Run: headless pygame with SDL's dummy video driver; simulated clock (each Clock.tick advances the game by its frame time, no real sleeping); random seed 0; keys injected as events and as key.get_pressed() state; no mouse input; restart key C tapped at the start of phases 3 and 4.
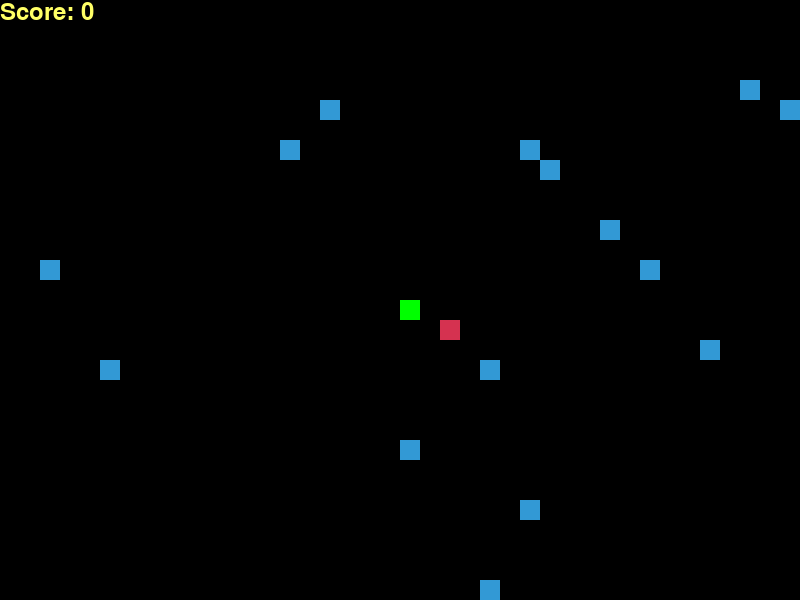
Frame 1 of 4 · flips 1–60 · no input
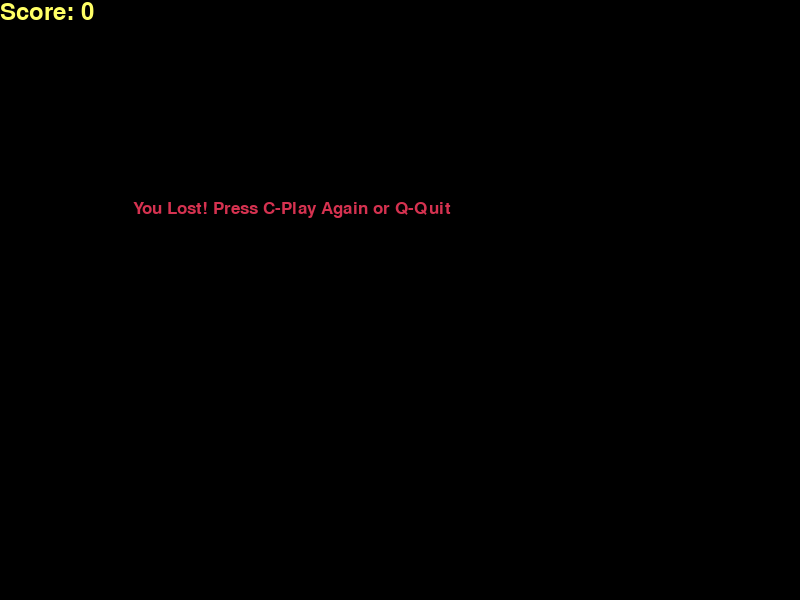
Frame 2 of 4 · flips 61–180 · tapped SPACE, RETURN · held RIGHT (→), D
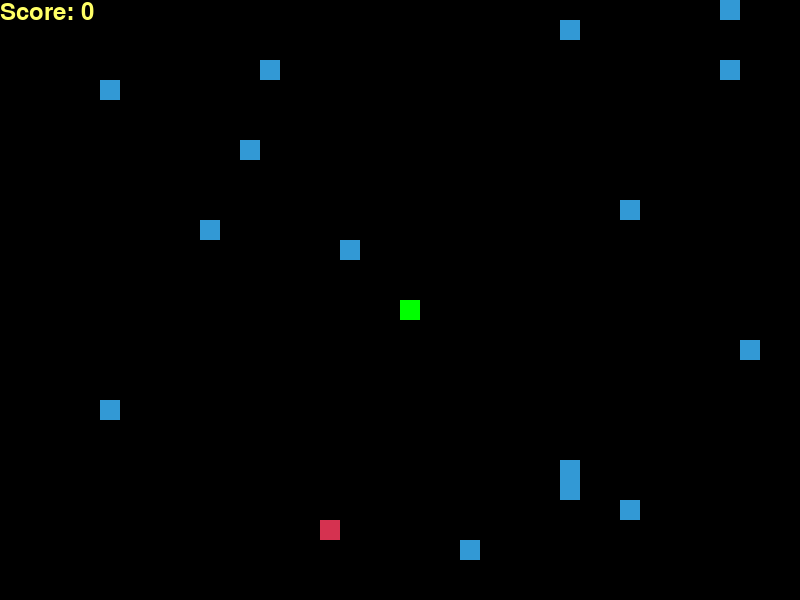
Frame 3 of 4 · flips 181–300 · tapped C · held DOWN (↓), S
Frame 4 of 4 · flips 301–420 · tapped C · held LEFT (←), A, UP (↑), W · screen same as frame 2, image omitted

The pygame program that drew these frames:

import pygame
import time
import random

pygame.init()

# Define Colors
WHITE = (255, 255, 255)
YELLOW = (255, 255, 102)
BLACK = (0, 0, 0)
RED = (213, 50, 80)
GREEN = (0, 255, 0)
BLUE = (50, 153, 213)

# Display Dimensions
WIDTH = 800
HEIGHT = 600

dis = pygame.display.set_mode((WIDTH, HEIGHT))
pygame.display.set_caption('Snake Game with Obstacles')

clock = pygame.time.Clock()

BLOCK_SIZE = 20
SNAKE_SPEED = 15

font_style = pygame.font.SysFont("bahnschrift", 25)
score_font = pygame.font.SysFont("comicsansms", 35)

def your_score(score):
    value = score_font.render("Score: " + str(score), True, YELLOW)
    dis.blit(value, [0, 0])

def our_snake(block_size, snake_list):
    for x in snake_list:
        pygame.draw.rect(dis, GREEN, [x[0], x[1], block_size, block_size])

def draw_obstacles(block_size, obstacles):
    for obs in obstacles:
        pygame.draw.rect(dis, BLUE, [obs[0], obs[1], block_size, block_size])

def message(msg, color):
    mesg = font_style.render(msg, True, color)
    dis.blit(mesg, [WIDTH / 6, HEIGHT / 3])

def gameLoop():
    game_over = False
    game_close = False

    x1 = WIDTH / 2
    y1 = HEIGHT / 2

    x1_change = 0
    y1_change = 0

    snake_List = []
    Length_of_snake = 1

    # Generate obstacles
    num_obstacles = 15
    obstacles = []
    for _ in range(num_obstacles):
        while True:
            obs_x = round(random.randrange(0, WIDTH - BLOCK_SIZE) / 20.0) * 20.0
            obs_y = round(random.randrange(0, HEIGHT - BLOCK_SIZE) / 20.0) * 20.0
            # Ensure not on start position or too close to center
            if not (WIDTH / 2 - 40 <= obs_x <= WIDTH / 2 + 40 and HEIGHT / 2 - 40 <= obs_y <= HEIGHT / 2 + 40):
                obstacles.append([obs_x, obs_y])
                break

    # Initial food spawn
    while True:
        foodx = round(random.randrange(0, WIDTH - BLOCK_SIZE) / 20.0) * 20.0
        foody = round(random.randrange(0, HEIGHT - BLOCK_SIZE) / 20.0) * 20.0
        if [foodx, foody] not in obstacles and (foodx != WIDTH / 2 or foody != HEIGHT / 2):
            break

    while not game_over:

        while game_close == True:
            dis.fill(BLACK)
            message("You Lost! Press C-Play Again or Q-Quit", RED)
            your_score(Length_of_snake - 1)
            pygame.display.update()

            for event in pygame.event.get():
                if event.type == pygame.KEYDOWN:
                    if event.key == pygame.K_q:
                        game_over = True
                        game_close = False
                    if event.key == pygame.K_c:
                        gameLoop()
                        return # Exit the current loop completely to restart

        for event in pygame.event.get():
            if event.type == pygame.QUIT:
                game_over = True
            if event.type == pygame.KEYDOWN:
                if event.key == pygame.K_LEFT and x1_change == 0:
                    x1_change = -BLOCK_SIZE
                    y1_change = 0
                elif event.key == pygame.K_RIGHT and x1_change == 0:
                    x1_change = BLOCK_SIZE
                    y1_change = 0
                elif event.key == pygame.K_UP and y1_change == 0:
                    y1_change = -BLOCK_SIZE
                    x1_change = 0
                elif event.key == pygame.K_DOWN and y1_change == 0:
                    y1_change = BLOCK_SIZE
                    x1_change = 0

        # Boundary checks
        if x1 >= WIDTH or x1 < 0 or y1 >= HEIGHT or y1 < 0:
            game_close = True
            
        x1 += x1_change
        y1 += y1_change

        # Obstacle collision check
        if [x1, y1] in obstacles:
            game_close = True

        dis.fill(BLACK)
        pygame.draw.rect(dis, RED, [foodx, foody, BLOCK_SIZE, BLOCK_SIZE])
        draw_obstacles(BLOCK_SIZE, obstacles)
        
        snake_Head = []
        snake_Head.append(x1)
        snake_Head.append(y1)
        snake_List.append(snake_Head)
        
        if len(snake_List) > Length_of_snake:
            del snake_List[0]

        for x in snake_List[:-1]:
            if x == snake_Head:
                game_close = True

        our_snake(BLOCK_SIZE, snake_List)
        your_score(Length_of_snake - 1)

        pygame.display.update()

        if x1 == foodx and y1 == foody:
            while True:
                foodx = round(random.randrange(0, WIDTH - BLOCK_SIZE) / 20.0) * 20.0
                foody = round(random.randrange(0, HEIGHT - BLOCK_SIZE) / 20.0) * 20.0
                if [foodx, foody] not in obstacles and [foodx, foody] not in snake_List:
                    break
            Length_of_snake += 1

        clock.tick(SNAKE_SPEED)

    pygame.quit()
    quit()

if __name__ == '__main__':
    gameLoop()
